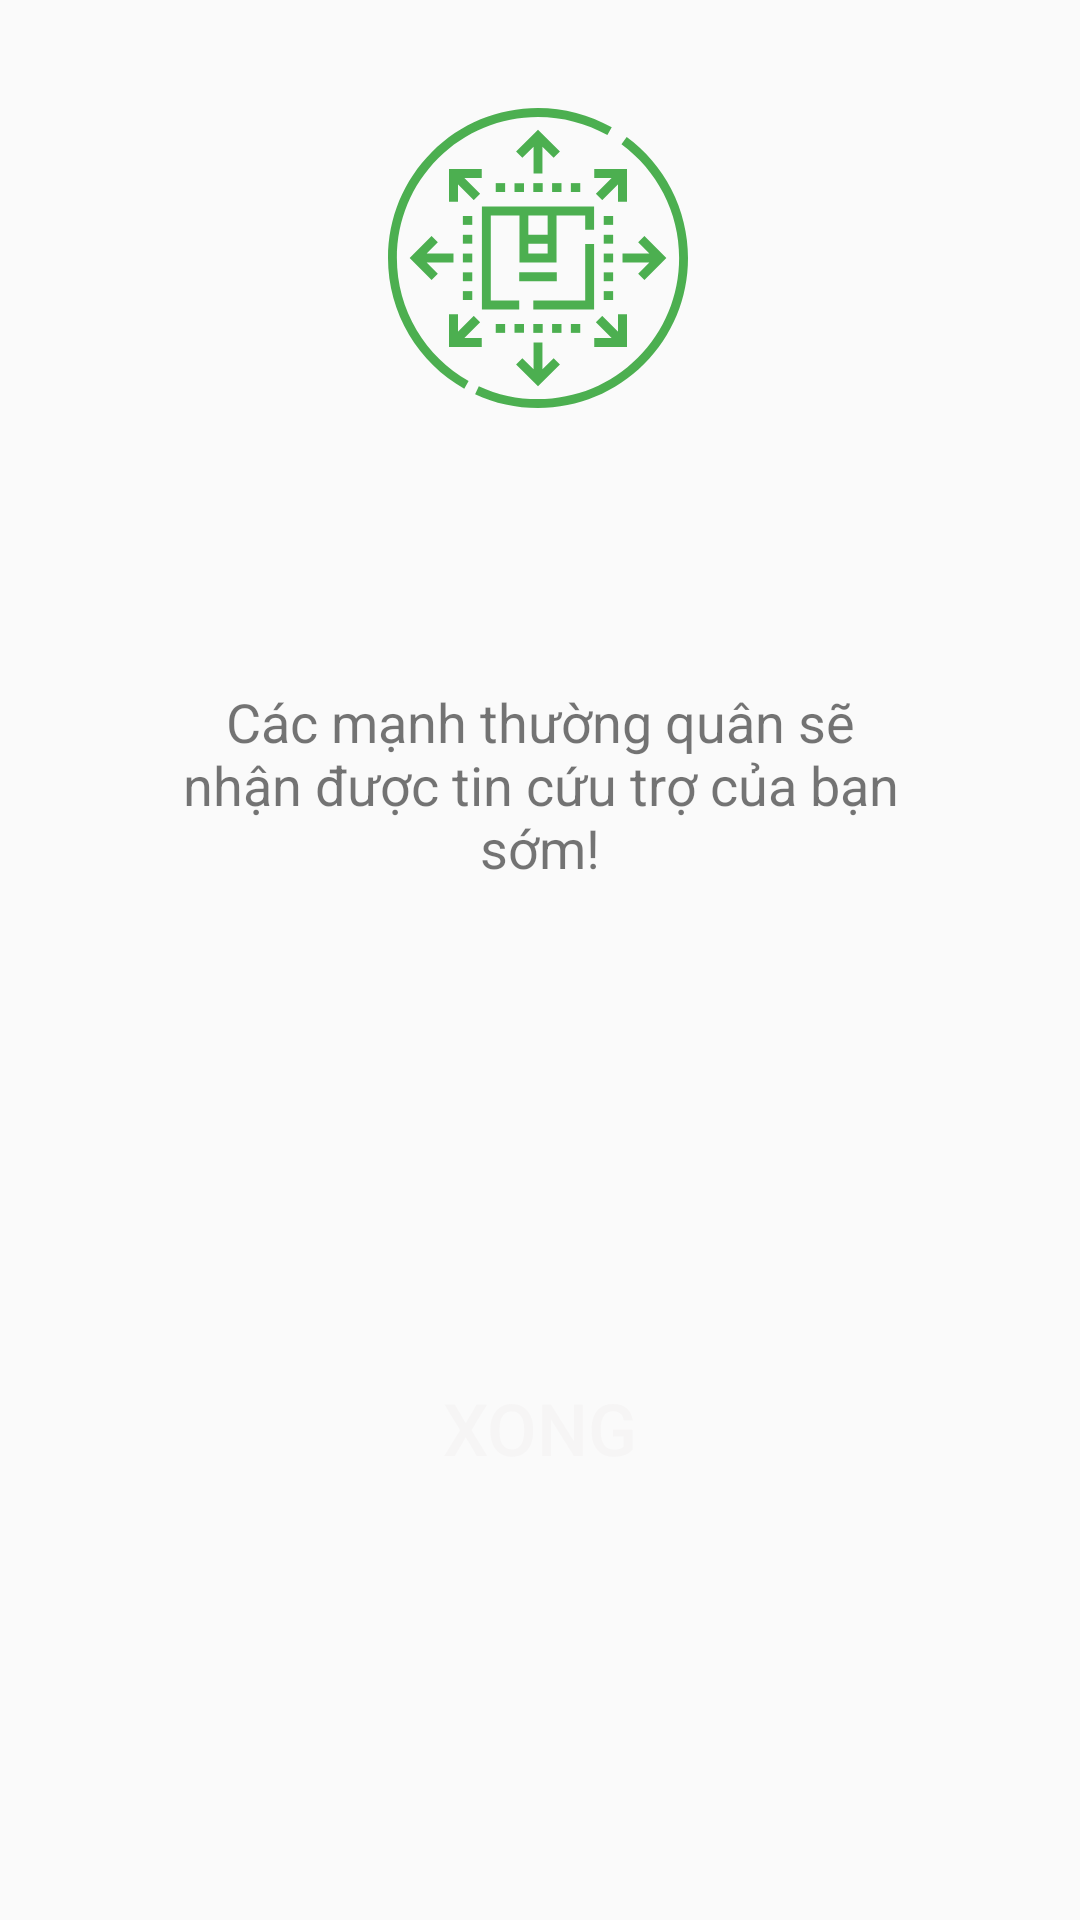

Layout XML and referenced resources for this Android screen:
<!-- AndroidManifest.xml: application theme AppTheme -->
<!-- res/layout/dialog_help_news_sucessfully.xml -->
<?xml version="1.0" encoding="utf-8"?>
<androidx.constraintlayout.widget.ConstraintLayout xmlns:android="http://schemas.android.com/apk/res/android"
    xmlns:app="http://schemas.android.com/apk/res-auto"
    xmlns:tools="http://schemas.android.com/tools"
    android:layout_width="match_parent"
    android:layout_height="match_parent">

    <ImageView
        android:id="@+id/imageView8"
        android:layout_width="wrap_content"
        android:layout_height="wrap_content"
        android:layout_marginTop="36dp"
        app:layout_constraintEnd_toEndOf="parent"
        app:layout_constraintHorizontal_bias="0.498"
        app:layout_constraintStart_toStartOf="parent"
        app:layout_constraintTop_toTopOf="parent"
        app:srcCompat="@drawable/logistics" />

    <TextView
        android:id="@+id/textView11"
        android:layout_width="wrap_content"
        android:layout_height="wrap_content"
        android:layout_marginTop="32dp"
        android:foregroundGravity="center_horizontal"
        android:gravity="center"
        android:text="@string/notification_sucess"
        android:textColor="#4CAF50"
        android:textSize="24sp"
        android:textStyle="bold"
        app:layout_constraintEnd_toEndOf="@id/guideline4"
        app:layout_constraintHorizontal_bias="0.497"
        app:layout_constraintStart_toStartOf="@id/guideline5"
        app:layout_constraintTop_toBottomOf="@+id/imageView8" />

    <TextView
        android:id="@+id/textView12"
        android:layout_width="0dp"
        android:layout_height="wrap_content"
        android:layout_marginTop="28dp"
        android:gravity="center"
        android:text="@string/des_dialog"
        android:textSize="18sp"
        app:layout_constraintEnd_toEndOf="@id/guideline5"
        app:layout_constraintHorizontal_bias="0.0"
        app:layout_constraintStart_toStartOf="@+id/guideline4"
        app:layout_constraintTop_toBottomOf="@+id/textView11" />

    <Button
        android:id="@+id/button_done"
        android:layout_width="0dp"
        android:layout_height="wrap_content"
        android:layout_marginTop="32dp"
        android:background="@drawable/custom_button"
        android:text="@string/done"
        android:textColor="#F6F5F5"
        android:textSize="24sp"
        android:layout_marginBottom="15dp"
        app:layout_constraintBottom_toBottomOf="parent"
        app:layout_constraintEnd_toEndOf="@id/guideline5"
        app:layout_constraintHorizontal_bias="0.0"
        app:layout_constraintStart_toStartOf="@+id/guideline4"
        app:layout_constraintTop_toBottomOf="@+id/textView12" />

    <androidx.constraintlayout.widget.Guideline
        android:id="@+id/guideline4"
        android:layout_width="wrap_content"
        android:layout_height="wrap_content"
        android:orientation="vertical"
        app:layout_constraintGuide_percent="0.15" />

    <androidx.constraintlayout.widget.Guideline
        android:id="@+id/guideline5"
        android:layout_width="wrap_content"
        android:layout_height="wrap_content"
        android:orientation="vertical"
        app:layout_constraintGuide_percent="0.85" />

</androidx.constraintlayout.widget.ConstraintLayout>
<!-- resources referenced by this layout -->
<resources>
  <!-- drawable logistics: vector/xml drawable (drawable, 5920 chars, omitted) -->
  <string name="des_dialog">Các mạnh thường quân sẽ nhận được tin cứu trợ của bạn sớm!</string>
  <string name="done">XONG</string>
  <string name="notification_sucess">Bản tin cứu trợ thành công!</string>
  <style name="AppTheme" parent="Theme.AppCompat.Light.NoActionBar">
          
          <item name="colorPrimary">#4CAF50</item>
          <item name="colorPrimaryDark">#4CAF50</item>
          <item name="colorAccent">#4CAF50</item>
      </style>
</resources>
